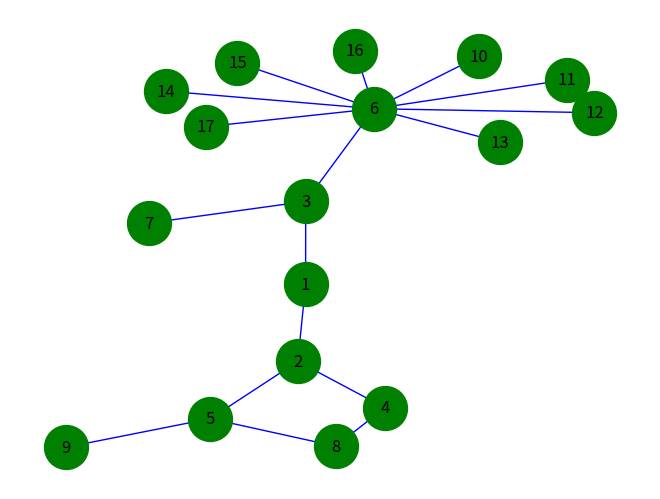

The script that saved this image:
import matplotlib.pyplot as plt
import networkx as nx

#顺序是不能变化的
G=nx.Graph()

H = nx.path_graph(20)      #定义了图形的点
# G.add_nodes_from(H)
# nx.draw(G, with_labels=True)

#导入所有边，每条边分别用tuple表示
G.add_edges_from([(1,2),(1,3),(2,4),(2,5),(3,6),(4,8),(5,8),(3,7),(4,8),(5,9),(6,10),(6,11),(6,12),(6,13),(6,14),(6,15),(6,16),(6,17)],)
nx.draw(G, with_labels=True, edge_color='b', node_color='g', node_size=1000)
plt.show()
#plt.savefig('./generated_image.png') 如果你想保存图片，去除这句的注释
